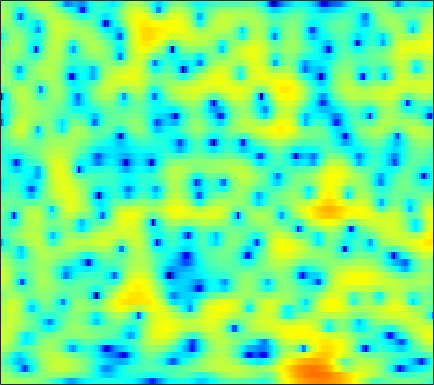

The table this chart was drawn from, first rows:
1.8982, 1.9194, 1.9263, 1.9131, 1.883, 1.8328, 1.7553, 1.6922, 1.5869, 1.4769, 1.3568, 1.254, 1.1013, 0.93702, 0.79792, 0.5875, 0.34025, 0.11915, -0.20865, -0.59231, -1.0535, -1.4576, -2.0615, -2.7775
1.801, 1.573, 1.202, 0.7628, 0.3904, -0.1525, -0.7317, -1.168, -1.715, -2.162, -2.445, -2.513, -2.409, -2.103, -1.779, -1.279, -0.7581, -0.3878, 0.06407, 0.433, 0.721, 0.8782, 1.015, 1.069
-0.1138, -0.4341, -1.026, -1.798, -2.509, -3.651, -5.082, -6.39, -8.631, -11.66, -15.97, -18.91, -15.83, -11.12, -8.446, -5.729, -3.613, -2.308, -0.8771, 0.2887, 1.233, 1.823, 2.465, 2.946
-1.627, -2.164, -3.124, -4.387, -5.499, -7.183, -8.98, -10.23, -11.34, -11.46, -10.72, -9.806, -8.336, -6.748, -5.563, -4.022, -2.556, -1.552, -0.3455, 0.6963, 1.586, 2.15, 2.763, 3.228
0.3448, -0.2626, -1.286, -2.58, -3.716, -5.421, -7.217, -8.417, -9.303, -8.958, -7.775, -6.623, -5.123, -3.725, -2.763, -1.605, -0.5583, 0.1458, 0.9777, 1.681, 2.239, 2.571, 2.887, 3.06
2.663, 2.275, 1.659, 0.9568, 0.4007, -0.3638, -1.091, -1.582, -2.12, -2.471, -2.637, -2.612, -2.429, -2.037, -1.659, -1.068, -0.4416, 0.0299, 0.622, 1.123, 1.5, 1.687, 1.789, 1.709
4.25, 3.958, 3.435, 2.748, 2.128, 1.13, -0.04284, -1.078, -2.663, -4.507, -6.418, -7.583, -8.081, -7.124, -5.915, -4.199, -2.687, -1.745, -0.718, 0.07056, 0.6451, 0.9552, 1.196, 1.265
4.313, 4.238, 3.973, 3.509, 3.006, 2.125, 0.9777, -0.09397, -1.831, -3.95, -6.305, -7.887, -8.652, -7.587, -6.279, -4.698, -3.447, -2.739, -2.054, -1.567, -1.235, -1.028, -0.7895, -0.5673
3.365, 3.627, 3.794, 3.748, 3.596, 3.227, 2.703, 2.232, 1.524, 0.7664, 0.01969, -0.4893, -1.079, -1.569, -1.87, -2.268, -2.767, -3.221, -4.04, -5.08, -6.323, -7.213, -7.909, -7.548
2.401, 2.864, 3.314, 3.562, 3.621, 3.553, 3.331, 3.07, 2.615, 2.075, 1.458, 0.969, 0.2759, -0.4346, -1.014, -1.871, -2.849, -3.691, -5.079, -6.883, -9.35, -11.66, -14.62, -13.85
1.855, 2.452, 3.053, 3.43, 3.575, 3.586, 3.371, 3.079, 2.524, 1.795, 0.9288, 0.2231, -0.7484, -1.662, -2.257, -2.875, -3.347, -3.605, -3.934, -4.254, -4.599, -4.809, -4.959, -4.911
1.956, 2.699, 3.499, 4.049, 4.279, 4.329, 4.077, 3.683, 2.839, 1.629, -0.05313, -1.693, -4.512, -7.938, -10.03, -9.434, -6.863, -5.23, -3.677, -2.676, -2.102, -1.915, -1.931, -2.21
0.03186, 1.322, 2.587, 3.446, 3.832, 4.029, 3.91, 3.625, 2.948, 1.933, 0.5714, -0.6759, -2.626, -4.497, -5.382, -5.173, -3.846, -2.734, -1.482, -0.6406, -0.1908, -0.1149, -0.3502, -0.9982
-0.9599, 0.06539, 1.054, 1.644, 1.878, 1.948, 1.776, 1.529, 1.107, 0.6291, 0.1379, -0.1833, -0.5309, -0.7248, -0.749, -0.61, -0.36, -0.1179, 0.2108, 0.4449, 0.529, 0.4782, 0.2421, -0.1923
1.654, 1.739, 1.699, 1.439, 1.084, 0.4085, -0.4654, -1.209, -2.174, -2.889, -3.111, -2.926, -2.357, -1.605, -1.035, -0.3159, 0.2949, 0.67, 1.039, 1.266, 1.335, 1.29, 1.104, 0.7778
4.164, 3.786, 3.108, 2.192, 1.301, -0.2407, -2.335, -4.462, -8.609, -16.46, -18.03, -11.15, -6.323, -3.43, -1.896, -0.3979, 0.6758, 1.257, 1.778, 2.046, 2.09, 1.983, 1.658, 1.146
4.755, 4.251, 3.461, 2.518, 1.695, 0.4529, -0.947, -2.074, -3.519, -4.548, -4.708, -4.208, -3.094, -1.841, -0.9602, 0.03918, 0.8151, 1.241, 1.619, 1.761, 1.666, 1.429, 0.889, 0.0681
4.013, 3.51, 2.779, 2.003, 1.402, 0.5874, -0.19, -0.705, -1.242, -1.561, -1.624, -1.505, -1.152, -0.6623, -0.2607, 0.2744, 0.736, 0.9988, 1.23, 1.287, 1.146, 0.9026, 0.3706, -0.4171
2.893, 2.36, 1.624, 0.8447, 0.2454, -0.5697, -1.358, -1.887, -2.428, -2.671, -2.556, -2.268, -1.666, -0.9485, -0.3994, 0.281, 0.8545, 1.202, 1.51, 1.654, 1.632, 1.506, 1.197, 0.7312
0.8013, 0.3049, -0.3338, -1.04, -1.692, -2.797, -4.275, -5.666, -7.798, -9.289, -8.46, -6.702, -4.256, -2.212, -0.9807, 0.2979, 1.225, 1.73, 2.177, 2.401, 2.448, 2.388, 2.216, 1.975
-4.642, -4.333, -3.637, -3.144, -3.075, -3.492, -4.578, -5.907, -8.393, -10.62, -9.211, -6.63, -3.534, -1.219, 0.07676, 1.353, 2.183, 2.552, 2.775, 2.73, 2.466, 2.177, 1.749, 1.389
-13.53, -9.19, -5.603, -3.526, -2.556, -1.771, -1.376, -1.219, -1.056, -0.7655, -0.2148, 0.3456, 1.202, 2.031, 2.549, 3.038, 3.253, 3.199, 2.821, 2.058, 0.8663, -0.3275, -2.298, -4.323
-3.836, -3.533, -2.864, -2.123, -1.585, -0.9377, -0.36, 0.04058, 0.5622, 1.085, 1.6, 1.985, 2.458, 2.834, 3.03, 3.116, 2.971, 2.685, 2.009, 0.9335, -0.6346, -2.234, -5.155, -9.045
-2.728, -2.646, -2.545, -2.411, -2.28, -2.028, -1.632, -1.237, -0.5938, 0.1264, 0.8469, 1.346, 1.906, 2.319, 2.513, 2.606, 2.481, 2.247, 1.745, 1.048, 0.19, -0.5122, -1.396, -2.082
-2.56, -2.761, -3.335, -4.209, -4.965, -5.777, -5.812, -5.117, -3.577, -1.899, -0.3896, 0.5451, 1.532, 2.228, 2.558, 2.774, 2.743, 2.561, 2.143, 1.55, 0.849, 0.3187, -0.3009, -0.6971
-1.124, -1.633, -2.846, -4.904, -7.38, -13.35, -21.39, -12.44, -6.314, -2.832, -0.5517, 0.6966, 1.915, 2.721, 3.101, 3.332, 3.28, 3.035, 2.442, 1.5, 0.1803, -1.077, -2.963, -4.471
-0.07704, -0.3641, -0.9637, -1.78, -2.414, -3.111, -3.291, -2.964, -2.095, -1.063, -0.1008, 0.5, 1.129, 1.58, 1.819, 1.988, 1.962, 1.805, 1.323, 0.4587, -0.9524, -2.523, -5.64, -9.848
-0.9606, -0.9525, -1.017, -1.149, -1.27, -1.425, -1.568, -1.651, -1.75, -1.852, -1.986, -2.121, -2.291, -2.368, -2.321, -2.071, -1.683, -1.357, -0.9805, -0.7524, -0.6916, -0.7184, -0.7708, -0.6088
-3.141, -2.815, -2.449, -2.183, -2.104, -2.127, -2.314, -2.598, -3.179, -4.031, -5.243, -6.399, -8.284, -10.21, -10.92, -9.835, -7.493, -5.789, -3.822, -2.242, -0.9644, -0.1527, 0.8074, 1.669
-6.976, -5.848, -4.683, -3.901, -3.533, -3.341, -3.446, -3.724, -4.37, -5.408, -6.937, -8.504, -11.36, -15.23, -17.43, -14.8, -10.65, -8.127, -5.453, -3.306, -1.496, -0.3202, 1.069, 2.255
-8.906, -7.241, -5.738, -4.834, -4.426, -4.182, -4.23, -4.406, -4.827, -5.441, -6.22, -6.899, -7.844, -8.62, -8.936, -8.868, -8.185, -7.344, -5.828, -4.03, -2.15, -0.7849, 0.8686, 2.301
-5.391, -5.054, -4.753, -4.67, -4.759, -4.985, -5.266, -5.47, -5.689, -5.851, -6.044, -6.275, -6.765, -7.556, -8.375, -9.849, -11.61, -12.36, -10.63, -7.047, -3.681, -1.567, 0.7407, 2.536
-3.579, -3.906, -4.582, -5.579, -6.585, -8.228, -9.837, -10.5, -10.05, -8.746, -7.508, -6.849, -6.45, -6.654, -7.245, -8.717, -10.94, -12.23, -10.36, -6.319, -2.829, -0.7384, 1.475, 3.146
-4.134, -4.531, -5.396, -6.803, -8.336, -11.41, -16.55, -21.08, -16.32, -11.28, -8.281, -6.818, -5.512, -4.702, -4.329, -3.992, -3.64, -3.209, -2.346, -1.168, 0.1638, 1.161, 2.371, 3.388
-5.178, -5.11, -5.245, -5.638, -6.075, -6.751, -7.269, -7.372, -6.99, -6.167, -5.156, -4.415, -3.546, -2.827, -2.36, -1.796, -1.246, -0.8159, -0.1924, 0.4925, 1.203, 1.73, 2.391, 2.961
-5.492, -4.909, -4.343, -3.952, -3.75, -3.538, -3.346, -3.178, -2.899, -2.569, -2.223, -1.962, -1.637, -1.354, -1.155, -0.8854, -0.5803, -0.325, 0.07566, 0.5309, 1.016, 1.376, 1.825, 2.206
-4.597, -3.795, -2.89, -2.134, -1.646, -1.091, -0.6488, -0.3863, -0.1319, 0.0222, 0.05632, -0.006439, -0.1946, -0.4724, -0.718, -1.026, -1.209, -1.192, -0.9457, -0.4917, 0.07209, 0.4945, 0.9848, 1.355
-3.283, -2.474, -1.397, -0.3833, 0.3175, 1.127, 1.775, 2.135, 2.426, 2.477, 2.267, 1.912, 1.14, -0.01788, -1.167, -3.039, -4.913, -5.612, -4.887, -3.151, -1.523, -0.593, 0.2324, 0.6219
-4.796, -3.79, -2.155, -0.4774, 0.6701, 1.983, 3.009, 3.581, 4.073, 4.229, 4.027, 3.624, 2.678, 1.144, -0.5107, -3.72, -8.731, -12.3, -8.486, -4.202, -1.698, -0.5927, 0.1101, 0.06237
-17.44, -12.02, -7.06, -3.689, -1.794, 0.1662, 1.63, 2.443, 3.211, 3.637, 3.729, 3.587, 3.129, 2.387, 1.69, 0.6888, -0.1925, -0.5851, -0.6554, -0.3513, 0.00774, 0.1593, 0.05192, -0.4963
-10.93, -9.533, -7.102, -4.755, -3.205, -1.449, -0.02463, 0.8272, 1.695, 2.286, 2.611, 2.699, 2.639, 2.423, 2.186, 1.819, 1.468, 1.234, 0.9887, 0.7972, 0.6078, 0.4279, 0.09306, -0.393
-7.185, -6.629, -5.518, -4.165, -3.092, -1.718, -0.5112, 0.2674, 1.102, 1.698, 2.08, 2.236, 2.287, 2.189, 2.04, 1.776, 1.489, 1.277, 1.021, 0.7979, 0.6016, 0.4529, 0.2346, -0.04297
-8.697, -7.888, -6.151, -4.249, -2.922, -1.359, -0.07935, 0.6995, 1.506, 2.057, 2.367, 2.45, 2.37, 2.092, 1.783, 1.281, 0.7335, 0.3699, 0.01476, -0.128, -0.07953, 0.03287, 0.1903, 0.2769
-23.45, -12.87, -7.068, -3.713, -1.929, -0.1727, 1.11, 1.828, 2.515, 2.933, 3.077, 3.002, 2.652, 1.989, 1.265, -0.02233, -1.648, -2.938, -4.152, -3.984, -2.708, -1.598, -0.3513, 0.5038
-3.405, -2.962, -1.877, -0.6718, 0.1362, 1.02, 1.688, 2.061, 2.413, 2.598, 2.618, 2.5, 2.113, 1.37, 0.4844, -1.302, -4.164, -7.602, -15.88, -12.27, -5.783, -3.059, -0.7404, 0.614
0.9105, 0.8104, 0.7372, 0.6636, 0.5558, 0.3505, 0.07828, -0.122, -0.2837, -0.25, -0.02422, 0.1952, 0.4055, 0.4073, 0.2294, -0.268, -0.9684, -1.501, -1.896, -1.638, -0.8301, -0.1053, 0.7365, 1.298
1.902, 1.629, 1.116, 0.357, -0.4186, -1.831, -3.753, -5.479, -7.465, -7.307, -5.282, -3.671, -1.936, -0.7131, -0.06078, 0.532, 0.9208, 1.142, 1.419, 1.708, 2.003, 2.211, 2.378, 2.363
1.214, 1.056, 0.6001, -0.2053, -1.097, -2.833, -5.382, -8.083, -12.53, -12.16, -7.882, -5.423, -3.122, -1.522, -0.645, 0.2553, 0.9444, 1.375, 1.864, 2.27, 2.592, 2.758, 2.864, 2.77
-0.2408, 0.04098, 0.1288, -0.08655, -0.4247, -1.105, -1.954, -2.586, -3.234, -3.408, -3.143, -2.791, -2.276, -1.776, -1.445, -1.012, -0.5274, -0.1096, 0.5027, 1.13, 1.713, 2.058, 2.388, 2.512
-1.095, -0.3896, 0.2603, 0.6284, 0.7248, 0.6962, 0.4876, 0.2604, -0.1059, -0.5239, -1.025, -1.46, -2.136, -2.955, -3.591, -4.258, -4.293, -3.773, -2.535, -1.085, 0.2344, 1.058, 1.871, 2.38
-1.416, -0.647, 0.2603, 0.9647, 1.339, 1.631, 1.698, 1.591, 1.253, 0.6487, -0.2285, -1.111, -2.705, -5.035, -7.554, -13.2, -22.4, -13.97, -7.413, -3.663, -1.15, 0.2381, 1.593, 2.465
-4.01, -2.812, -1.301, -0.09488, 0.5973, 1.19, 1.464, 1.462, 1.196, 0.6422, -0.1908, -1.027, -2.413, -4.084, -5.465, -7.092, -7.73, -7.145, -5.361, -3.276, -1.371, -0.1261, 1.255, 2.264
-8.882, -5.602, -2.865, -1.137, -0.2906, 0.4125, 0.702, 0.7104, 0.4705, 0.002461, -0.7114, -1.376, -2.41, -3.554, -4.423, -5.4, -5.932, -5.851, -5.038, -3.62, -1.948, -0.6979, 0.7632, 1.956
-3.032, -2.171, -1.151, -0.421, -0.1041, 0.04073, -0.09537, -0.3314, -0.763, -1.3, -1.93, -2.48, -3.433, -4.733, -6.055, -8.526, -12.05, -14.28, -11.63, -7.081, -3.595, -1.628, 0.4015, 1.879
1.174, 1.054, 0.8423, 0.4568, 0.01402, -0.8338, -1.914, -2.821, -3.924, -4.62, -4.745, -4.673, -4.647, -4.993, -5.61, -7.006, -8.768, -9.455, -7.932, -4.968, -2.251, -0.6209, 1.065, 2.265
2.617, 2.231, 1.561, 0.6104, -0.3472, -2.093, -4.635, -7.392, -13.07, -17.55, -11.26, -8.046, -5.4, -3.852, -3.128, -2.505, -2.007, -1.583, -0.8504, 0.04783, 0.9891, 1.629, 2.296, 2.73
2.127, 1.823, 1.243, 0.4424, -0.3539, -1.7, -3.433, -4.931, -6.831, -7.508, -6.331, -4.931, -3.12, -1.645, -0.7622, 0.1867, 0.9236, 1.379, 1.881, 2.277, 2.527, 2.607, 2.543, 2.246
0.193, 0.1733, 0.009826, -0.297, -0.6185, -1.119, -1.625, -1.943, -2.2, -2.13, -1.729, -1.234, -0.434, 0.391, 0.9825, 1.676, 2.234, 2.549, 2.82, 2.902, 2.766, 2.507, 1.937, 1.058
